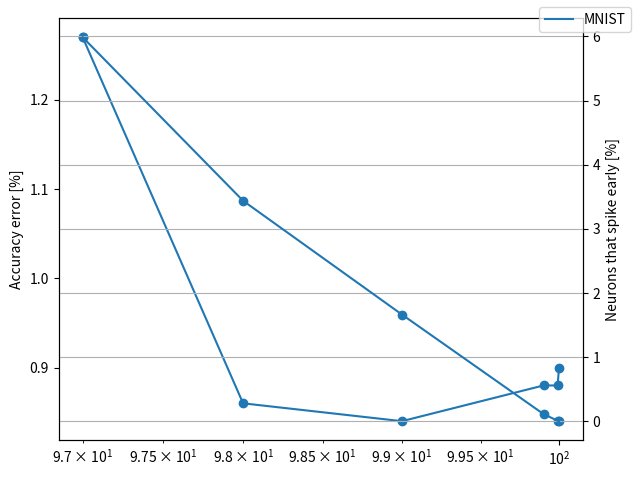

The matplotlib source for this figure:
import matplotlib.pyplot as plt
import numpy as np

mnist_t_max = 16
mnist_percentiles = [97, 98, 99, 99.9, 99.99, 99.999]
mnist_early_spikes = [5.9887309074401855, 3.43815279006958, 1.6641639471054077, 0.11234107613563538, 0.008053530007600784, 0.001304976874962449]
mnist_errors = 100 - np.array([98.72999787330627, 99.14000034332275, 99.1599977016449, 99.11999702453613, 99.11999702453613, 99.09999966621399])

cifar_tmaxs = [2**exponent for exponent in range(3, 7)]
cifar_error = 100 - np.array([83.30999612808228, 91.3599967956543, 92.14999675750732, 92.25999712944031])

imagenet_tmaxs = [2**exponent for exponent in range(4, 7)]
imagenet_error = 100 - np.array([54.44, 64.44, 67.24])
imagenet_times = [146, 290, 578]

fig, ax1 = plt.subplots() 
ax2 = ax1.twinx()
ax1.scatter(mnist_percentiles, mnist_errors)
ax1.plot(mnist_percentiles, mnist_errors)
ax1.set_ylabel("Accuracy error [%]")
ax2.scatter(mnist_percentiles, mnist_early_spikes)
ax2.plot(mnist_percentiles, mnist_early_spikes, label='MNIST')
ax2.set_ylabel("Neurons that spike early [%]")
plt.xscale('log')
# plt.xlim(right=100)
plt.xlabel("Normalization percentile")
fig.legend()
plt.grid()
plt.tight_layout()
plt.savefig("simulation_accs.png")